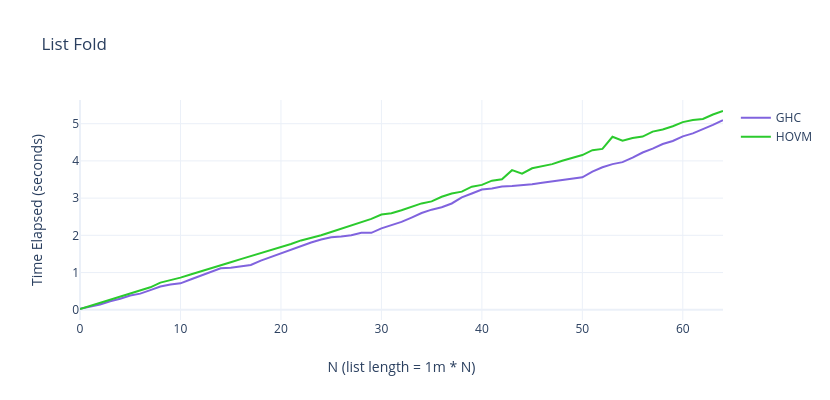

Source data for this figure (header and first rows):
X, HOVM, GHC
0, 0.02074, 0.0238
1, 0.1033, 0.08117
2, 0.1888, 0.1432
3, 0.2717, 0.2305
4, 0.3542, 0.2945
5, 0.4388, 0.3839
6, 0.5322, 0.4337
7, 0.6037, 0.529
8, 0.7287, 0.6231
9, 0.7864, 0.6812
10, 0.8635, 0.7108
11, 0.946, 0.813
12, 1.024, 0.9092
13, 1.109, 1.008
14, 1.192, 1.114
15, 1.275, 1.128
16, 1.361, 1.165
17, 1.441, 1.203
18, 1.534, 1.322
19, 1.601, 1.418
20, 1.69, 1.513
21, 1.767, 1.615
22, 1.863, 1.724
23, 1.929, 1.808
24, 2.003, 1.889
25, 2.088, 1.949
26, 2.177, 1.97
27, 2.28, 2
28, 2.354, 2.068
29, 2.442, 2.068
30, 2.558, 2.187
31, 2.594, 2.266
32, 2.674, 2.362
33, 2.77, 2.477
34, 2.858, 2.599
35, 2.912, 2.69
36, 3.037, 2.757
37, 3.124, 2.856
38, 3.174, 3.019
39, 3.307, 3.125
40, 3.355, 3.229
41, 3.469, 3.26
42, 3.509, 3.31
43, 3.751, 3.322
44, 3.658, 3.336
45, 3.8, 3.371
46, 3.867, 3.41
47, 3.914, 3.45
48, 4.005, 3.484
49, 4.091, 3.519
50, 4.157, 3.559
51, 4.288, 3.712
52, 4.322, 3.828
53, 4.648, 3.913
54, 4.543, 3.967
55, 4.615, 4.09
56, 4.653, 4.226
57, 4.788, 4.331
58, 4.843, 4.453
59, 4.932, 4.534
... 5 more rows
